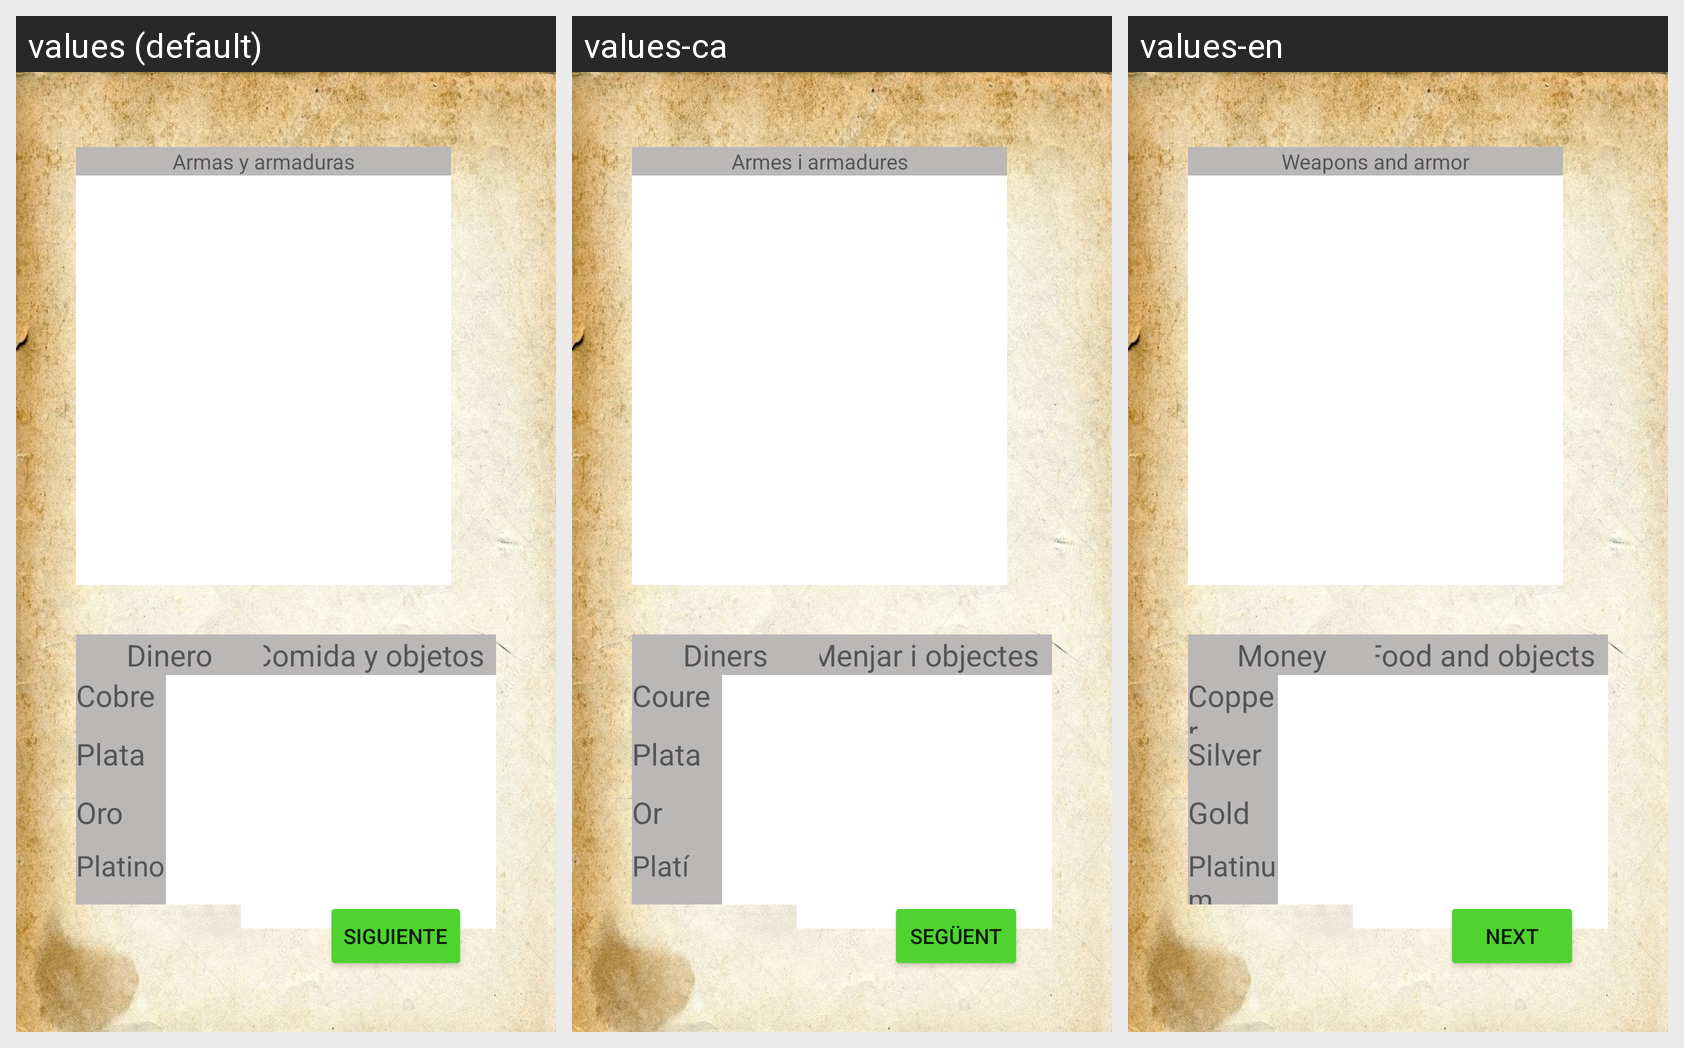

The same Android screen rendered under several of its app's locales, left to right. List the strings drawn on it with the default value and each locale's translation.
Android screen res/layout/fragment_edit_personaje_equipamiento.xml rendered under 3 locales, left to right: values (default), values-ca, values-en. Device: Nexus 5 (rendered at 1080×1920; each locale shown at half size, 540×960, under a caption strip naming it); theme Theme.DnD_Book.
Strings drawn on this screen, with the default value and each locale's value (text and hints the layout hard-codes, and strings that could not be matched under every locale, appear in the picture but are not listed):

siguiente
  values: Siguiente
  values-ca: Següent
  values-en: Next

comida_y_objetos
  values: Comida y objetos
  values-ca: Menjar i objectes
  values-en: Food and objects

platino
  values: Platino
  values-ca: Platí
  values-en: Platinum

oro
  values: Oro
  values-ca: Or
  values-en: Gold

plata
  values: Plata
  values-ca: Plata
  values-en: Silver

cobre
  values: Cobre
  values-ca: Coure
  values-en: Copper

dinero
  values: Dinero
  values-ca: Diners
  values-en: Money

armas_y_armaduras
  values: Armas y armaduras
  values-ca: Armes i armadures
  values-en: Weapons and armor
